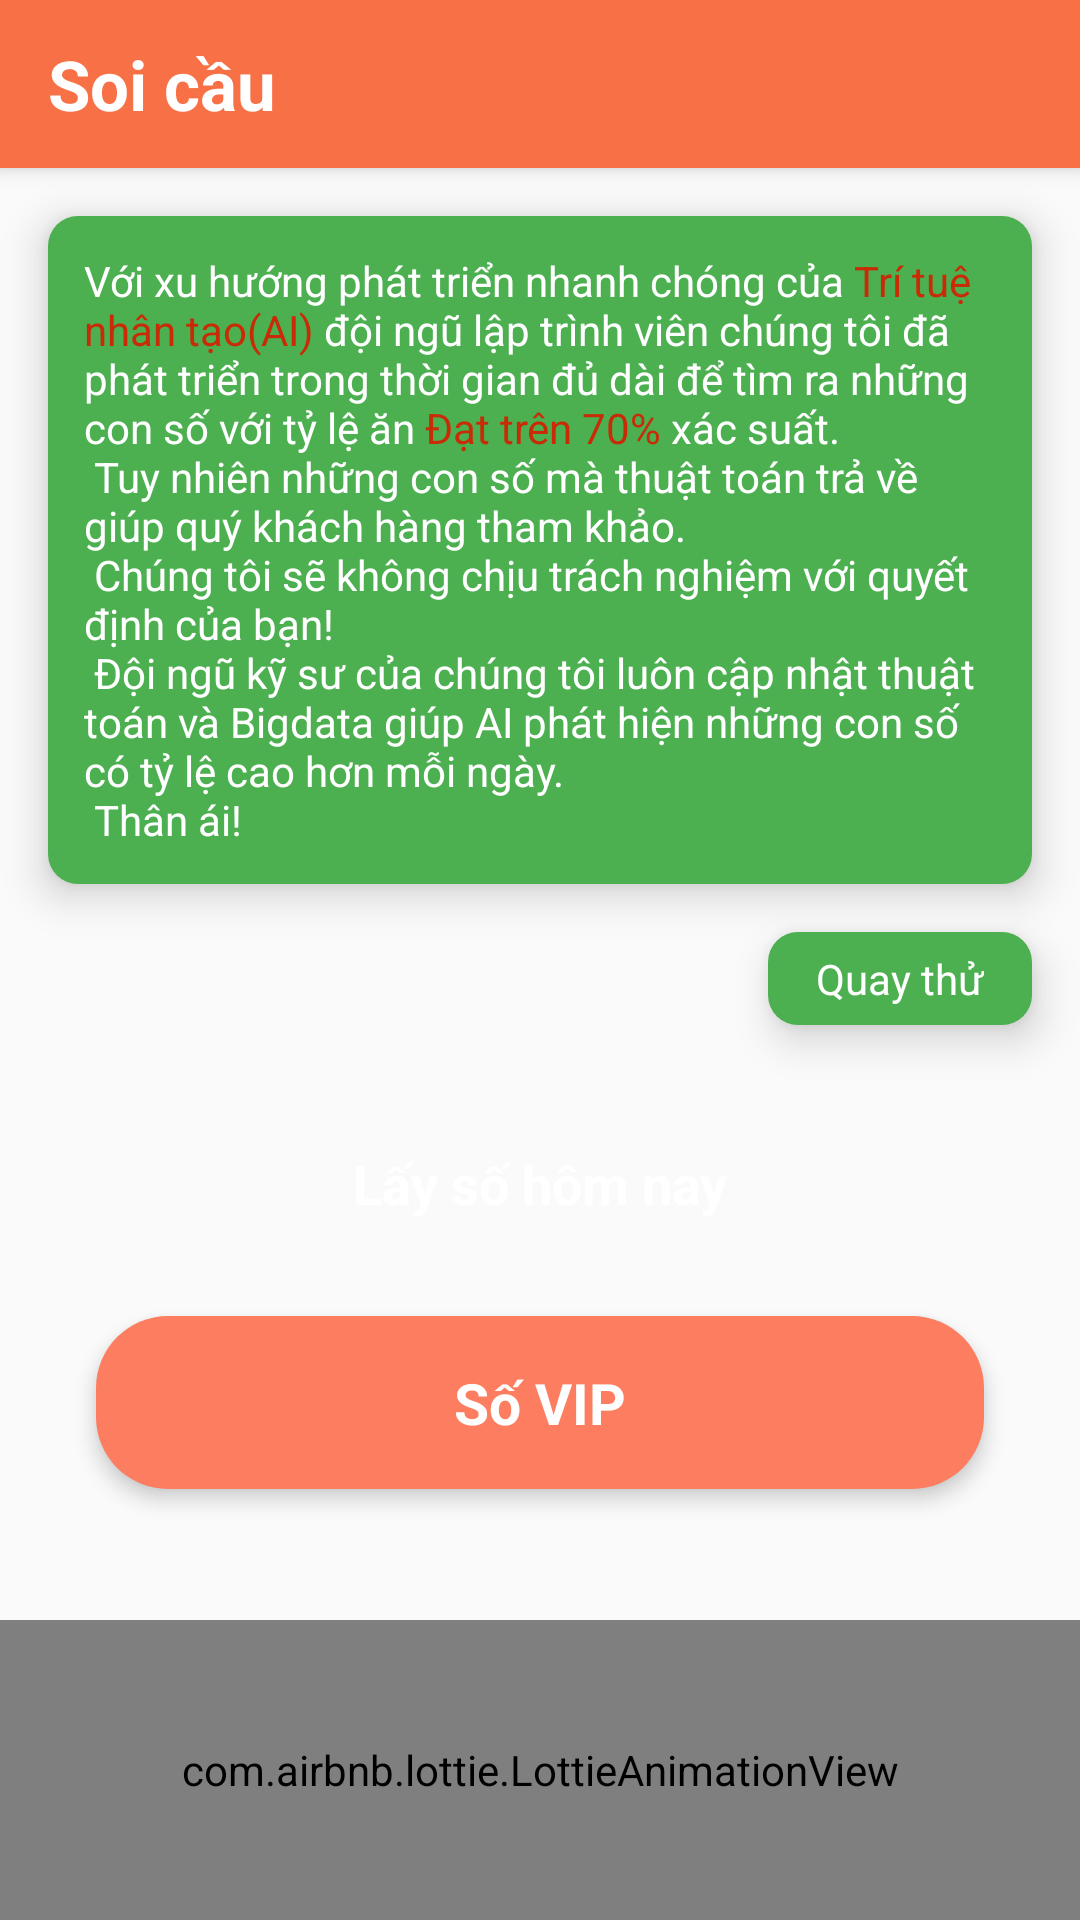

Layout XML and referenced resources for this Android screen:
<!-- AndroidManifest.xml: application theme Theme.SoiCau_v2 -->
<!-- res/layout/fragment_idea.xml -->
<?xml version="1.0" encoding="utf-8"?>
<androidx.constraintlayout.widget.ConstraintLayout
    xmlns:android="http://schemas.android.com/apk/res/android"
    android:layout_width="match_parent"
    android:layout_height="match_parent"
    xmlns:app="http://schemas.android.com/apk/res-auto"
    android:background="@color/material"
    >

    <TextView
        android:layout_width="match_parent"
        android:layout_height="56dp"
        android:text="@string/title_sc"
        android:background="@color/purple_700"
        android:id="@+id/txtTitle"
        android:textColor="@color/white"
        android:textSize="23sp"
        android:textStyle="bold"
        android:gravity="center_vertical"
        android:paddingStart="16dp"
        android:elevation="4dp"
        app:layout_constraintStart_toStartOf="parent"
        app:layout_constraintEnd_toEndOf="parent"
        app:layout_constraintTop_toTopOf="parent"/>

    <TextView
        android:id="@+id/textView2"
        android:layout_width="match_parent"
        android:layout_height="wrap_content"
        android:layout_margin="16dp"
        android:background="@drawable/bg_btn_item"
        android:padding="12dp"
        android:elevation="8dp"
        android:text="@string/message_find_"
        android:textColor="@color/white"
        android:textSize="14sp"
        app:layout_constraintEnd_toEndOf="parent"
        app:layout_constraintStart_toStartOf="parent"
        app:layout_constraintTop_toBottomOf="@+id/txtTitle"
        />

    <TextView
        android:id="@+id/txtTry"
        android:layout_width="wrap_content"
        android:layout_height="wrap_content"
        android:layout_margin="16dp"
        android:background="@drawable/bg_btn_item"
        android:elevation="8dp"
        android:paddingHorizontal="16dp"
        android:paddingVertical="6dp"
        android:text="@string/try_gen"
        android:textColor="@color/white"
        android:textSize="14sp"
        app:layout_constraintEnd_toEndOf="parent"
        app:layout_constraintTop_toBottomOf="@+id/textView2"
        />

    <TextView
        android:id="@+id/tvGenTypeOne"
        android:layout_width="0dp"
        android:layout_height="wrap_content"
        android:layout_marginStart="32dp"
        android:layout_marginEnd="32dp"
        android:layout_marginBottom="16dp"
        android:background="@drawable/bg_gen_type1"
        android:gravity="center"
        android:padding="16dp"
        android:text="@string/get_value_one"
        android:textColor="@color/white"
        android:textSize="18sp"
        android:textStyle="bold"
        android:elevation="4dp"
        app:layout_constraintBottom_toTopOf="@+id/tvGenTypeVip"
        app:layout_constraintEnd_toEndOf="parent"
        app:layout_constraintStart_toStartOf="parent"
        />

    <TextView
        android:id="@+id/tvGenTypeVip"
        android:layout_width="0dp"
        android:layout_height="wrap_content"
        android:layout_marginStart="32dp"
        android:layout_marginEnd="32dp"
        android:background="@drawable/bg_gen_type2"
        android:gravity="center"
        android:padding="16dp"
        android:text="@string/get_value_vip"
        android:textColor="@color/white"
        android:textSize="19sp"
        android:textStyle="bold"
        android:elevation="4dp"
        app:layout_constraintBottom_toBottomOf="parent"
        app:layout_constraintEnd_toEndOf="parent"
        app:layout_constraintStart_toStartOf="parent"
        app:layout_constraintTop_toBottomOf="@+id/textView2"
        />

    <com.airbnb.lottie.LottieAnimationView
        android:id="@+id/lottieOne"
        android:layout_width="match_parent"
        android:layout_height="100dp"
        app:layout_constraintBottom_toBottomOf="parent"
        app:layout_constraintEnd_toEndOf="parent"
        app:layout_constraintStart_toStartOf="parent"
        app:lottie_autoPlay="true"
        app:lottie_fileName="gen_result.json"
        app:lottie_loop="true"
        />

    <ImageView
        android:layout_width="48dp"
        android:layout_height="48dp"
        android:id="@+id/imgTryResult"
        />


</androidx.constraintlayout.widget.ConstraintLayout>
<!-- resources referenced by this layout -->
<resources>
  <color name="material">#fffafafa</color>
  <color name="purple_700">#F87045</color>
  <color name="white">#FFFFFFFF</color>
  <!-- drawable bg_btn_item (drawable) -->
  <?xml version="1.0" encoding="utf-8"?>
  <shape xmlns:android="http://schemas.android.com/apk/res/android">
      <corners android:radius="10dp"/>
      <solid android:color="@color/green_84"/>
  </shape>
  <!-- drawable bg_gen_type2 (drawable) -->
  <?xml version="1.0" encoding="utf-8"?>
  <shape xmlns:android="http://schemas.android.com/apk/res/android">
      <corners android:radius="24dp"/>
      <solid android:color="@color/color_red_04"/>
  </shape>
  <string name="get_value_one">Lấy số hôm nay</string>
  <string name="get_value_vip">Số VIP</string>
  <string name="message_find_"> Với xu hướng phát triển nhanh chóng của <font fgcolor="#C92B07">Trí tuệ nhân tạo(AI)</font> đội ngũ lập trình viên chúng tôi đã phát triển trong thời gian đủ dài để tìm ra những con số với tỷ lệ ăn <font fgcolor="#C92B07">Đạt trên 70%</font> xác suất. \n Tuy nhiên những con số mà thuật toán trả về giúp quý khách hàng tham khảo. \n Chúng tôi sẽ không chịu trách nghiệm với quyết định của bạn! \n Đội ngũ kỹ sư của chúng tôi luôn cập nhật thuật toán và Bigdata giúp AI phát hiện những con số có tỷ lệ cao hơn mỗi ngày. \n Thân ái!</string>
  <string name="title_sc">Soi cầu</string>
  <string name="try_gen">Quay thử</string>
  <style name="Theme.SoiCau_v2" parent="Theme.MaterialComponents.DayNight.NoActionBar">
          
          <item name="colorPrimary">@color/purple_500</item>
          <item name="colorPrimaryVariant">@color/purple_700</item>
          <item name="colorOnPrimary">@color/white</item>
          
          <item name="colorSecondary">@color/teal_200</item>
          <item name="colorSecondaryVariant">@color/teal_700</item>
          <item name="colorOnSecondary">@color/black</item>
          
          <item name="android:statusBarColor">?attr/colorPrimaryVariant</item>
          
      </style>
  <color name="green_84">#4CAF50</color>
  <color name="color_red_04">#FD7D60</color>
  <color name="purple_500">#FF5722</color>
  <color name="teal_200">#FF03DAC5</color>
  <color name="teal_700">#FF018786</color>
  <color name="black">#FF000000</color>
</resources>
